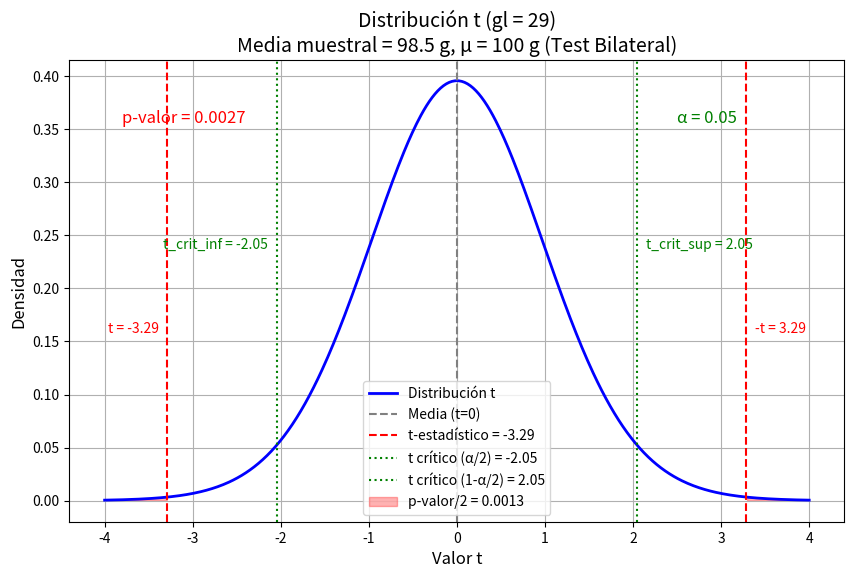

Here is the Python script that generated this plot:
import numpy as np
import matplotlib.pyplot as plt
from scipy.stats import t

# Parámetros para el ejemplo del chocolate con muestra pequeña y sigma desconocida
mu = 100             # media poblacional hipotetizada
sample_mean = 98.5    # media muestral observada
s = 2.5                # desviación estándar muestral
n = 30               # tamaño de la muestra (pequeña -> usar distribución t)
df = n - 1           # grados de libertad
alpha = 0.05         # nivel de significación (para prueba bilateral)

# Calcular el estadístico t
t_stat = (sample_mean - mu) / (s / np.sqrt(n))

# Calcular el p-valor (bilateral)
# Dado que t_stat es negativo, calculamos el área de la cola izquierda y multiplicamos por 2
p_value = 2 * t.cdf(t_stat, df)

# Valores críticos de t para alfa (bilateral)
t_crit_lower = t.ppf(alpha / 2, df)
t_crit_upper = t.ppf(1 - alpha / 2, df)

# Preparar los valores de la distribución t
x = np.linspace(-4, 4, 500)
y = t.pdf(x, df)

plt.figure(figsize=(10, 6))

# Graficar la distribución t
plt.plot(x, y, linewidth=2, color='blue', label='Distribución t')

# Marcar la media cero (t = 0)
plt.axvline(0, linestyle='--', color='gray', label='Media (t=0)')

# Marcar el estadístico t observado y su contraparte positiva
plt.axvline(t_stat, linestyle='--', color='red', label=f't-estadístico = {t_stat:.2f}')
plt.axvline(-t_stat, linestyle='--', color='red') # |t_stat|

# Marcar los valores críticos de t
plt.axvline(t_crit_lower, linestyle=':', color='green', label=f't crítico (α/2) = {t_crit_lower:.2f}')
plt.axvline(t_crit_upper, linestyle=':', color='green', label=f't crítico (1-α/2) = {t_crit_upper:.2f}')

# Sombrear el área para el p-valor (dos colas)
# Sombrear la cola izquierda
plt.fill_between(x, y, where=(x <= t_stat), color='red', alpha=0.3, label=f'p-valor/2 = {p_value/2:.4f}')
# Sombrear la cola derecha
plt.fill_between(x, y, where=(x >= -t_stat), color='red', alpha=0.3)

# Anotar p-valor y alfa
plt.text(t_stat - 0.1, max(y) * 0.4, f"t = {t_stat:.2f}", fontsize=10, color='red', ha='right')
plt.text(-t_stat + 0.1, max(y) * 0.4, f"-t = {-t_stat:.2f}", fontsize=10, color='red', ha='left')

plt.text(t_crit_lower - 0.1, max(y) * 0.6, f"t_crit_inf = {t_crit_lower:.2f}", fontsize=10, color='green', ha='right')
plt.text(t_crit_upper + 0.1, max(y) * 0.6, f"t_crit_sup = {t_crit_upper:.2f}", fontsize=10, color='green', ha='left')


plt.text(-3.8, max(y) * 0.9, f"p-valor = {p_value:.4f}", fontsize=12, color='red')
plt.text(2.5, max(y) * 0.9, f"α = {alpha}", fontsize=12, color='green')


plt.title(f"Distribución t (gl = {df})\nMedia muestral = {sample_mean} g, μ = {mu} g (Test Bilateral)", fontsize=14)
plt.xlabel("Valor t", fontsize=12)
plt.ylabel("Densidad", fontsize=12)
plt.grid(True)
plt.legend()
plt.show()